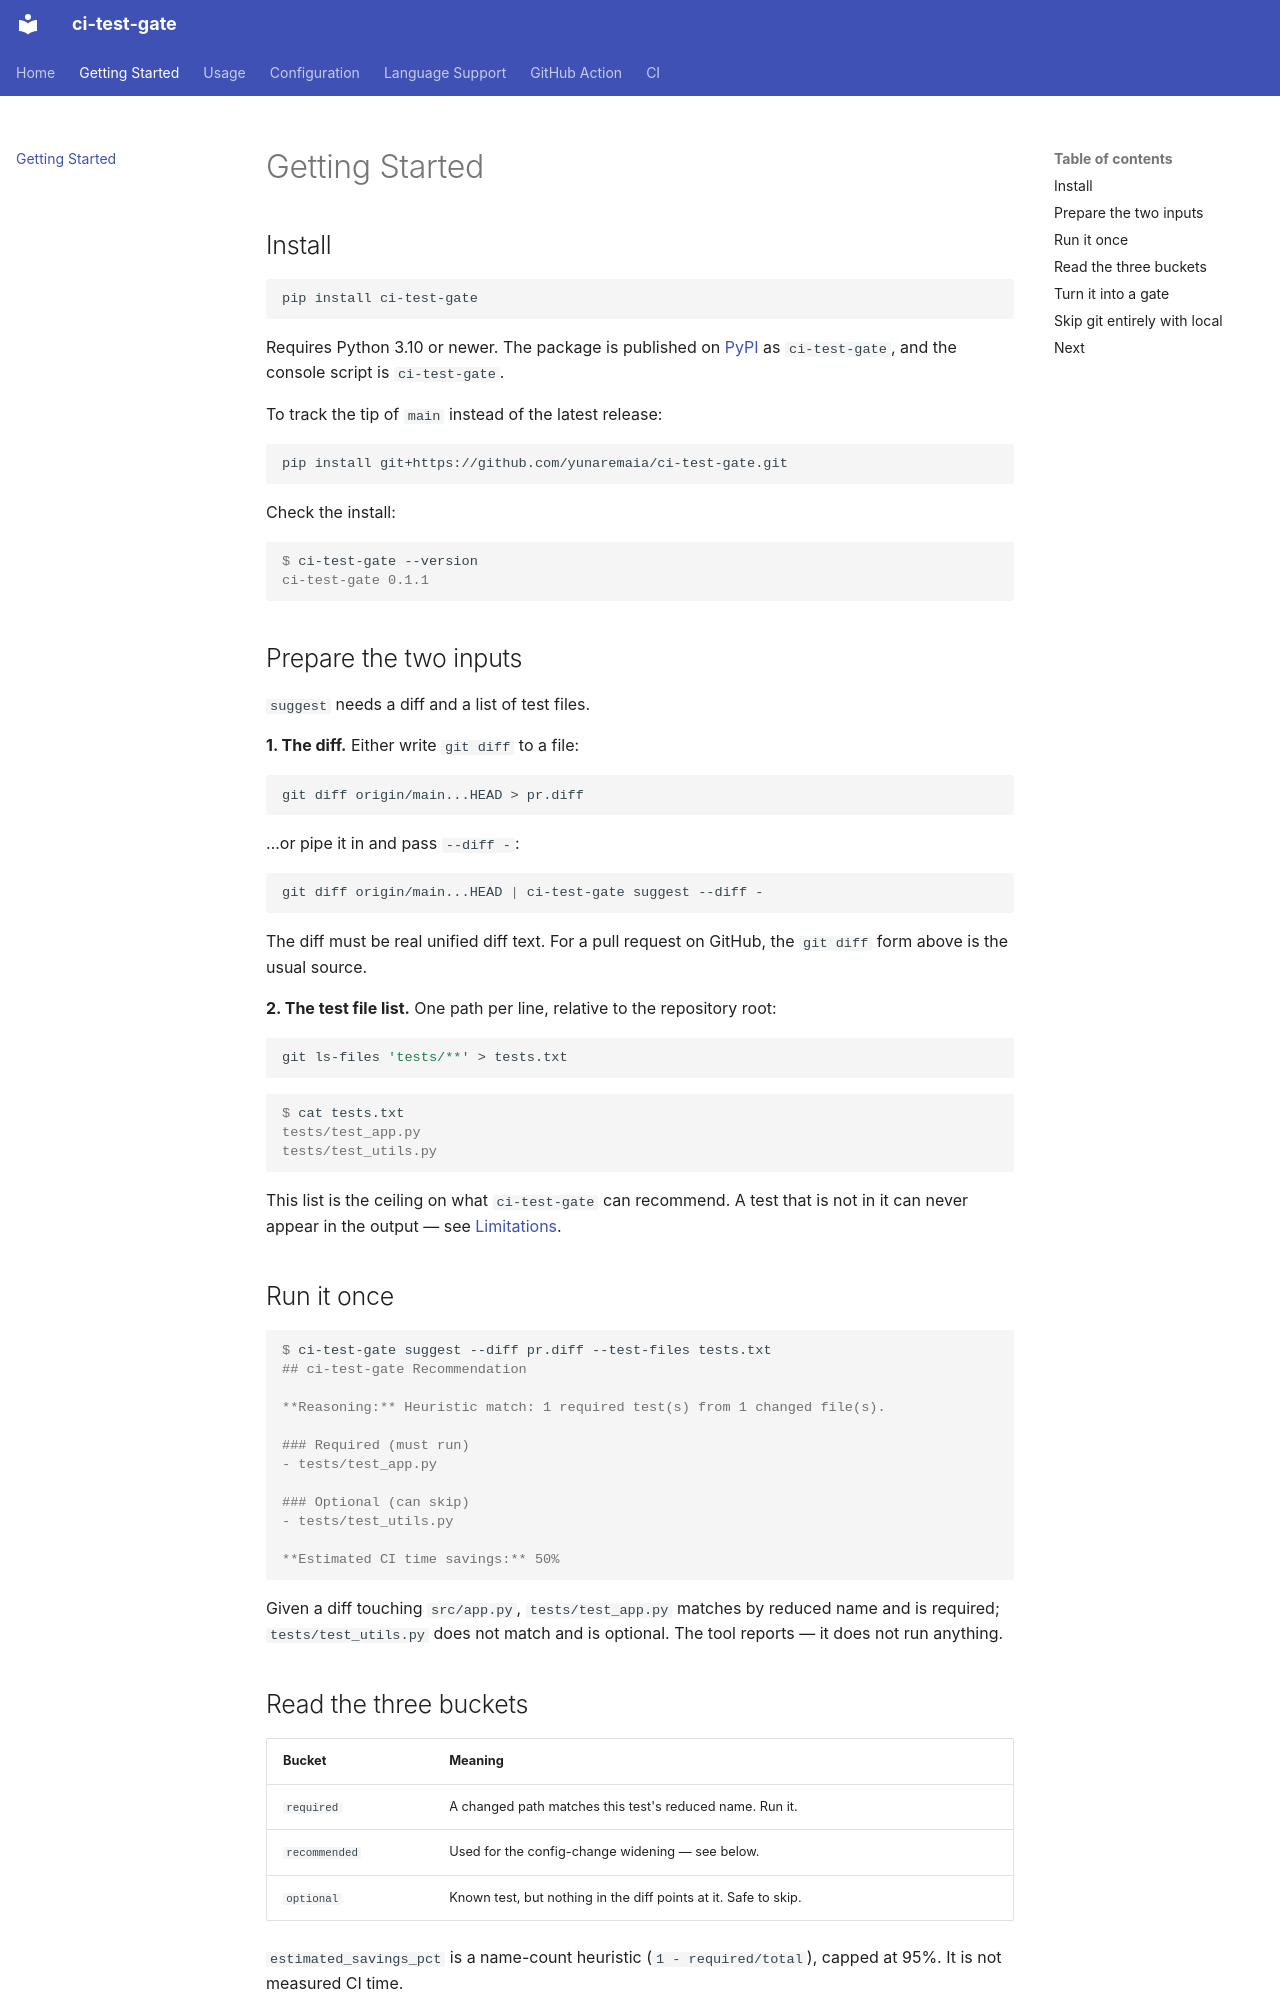

repository: yunaremaia/ci-test-gate · page: getting-started/index.html · generator: mkdocs

# Getting Started

## Install

```bash
pip install ci-test-gate
```

Requires Python 3.10 or newer. The package is published on
[PyPI](https://pypi.org/project/ci-test-gate/) as `ci-test-gate`, and the
console script is `ci-test-gate`.

To track the tip of `main` instead of the latest release:

```bash
pip install git+https://github.com/yunaremaia/ci-test-gate.git
```

Check the install:

```console
$ ci-test-gate --version
ci-test-gate 0.1.1
```

## Prepare the two inputs

`suggest` needs a diff and a list of test files.

**1. The diff.** Either write `git diff` to a file:

```bash
git diff origin/main...HEAD > pr.diff
```

…or pipe it in and pass `--diff -`:

```bash
git diff origin/main...HEAD | ci-test-gate suggest --diff -
```

The diff must be real unified diff text. For a pull request on GitHub, the
`git diff` form above is the usual source.

**2. The test file list.** One path per line, relative to the repository root:

```bash
git ls-files 'tests/**' > tests.txt
```

```console
$ cat tests.txt
tests/test_app.py
tests/test_utils.py
```

This list is the ceiling on what `ci-test-gate` can recommend. A test that is
not in it can never appear in the output — see
[Limitations](index.md#limitations).

## Run it once

```console
$ ci-test-gate suggest --diff pr.diff --test-files tests.txt
## ci-test-gate Recommendation

**Reasoning:** Heuristic match: 1 required test(s) from 1 changed file(s).

### Required (must run)
- tests/test_app.py

### Optional (can skip)
- tests/test_utils.py

**Estimated CI time savings:** 50%
```

Given a diff touching `src/app.py`, `tests/test_app.py` matches by reduced name
and is required; `tests/test_utils.py` does not match and is optional. The tool
reports — it does not run anything.

## Read the three buckets

| Bucket | Meaning |
|---|---|
| `required` | A changed path matches this test's reduced name. Run it. |
| `recommended` | Used for the config-change widening — see below. |
| `optional` | Known test, but nothing in the diff points at it. Safe to skip. |

`estimated_savings_pct` is a name-count heuristic (`1 - required/total`),
capped at 95%. It is not measured CI time.
